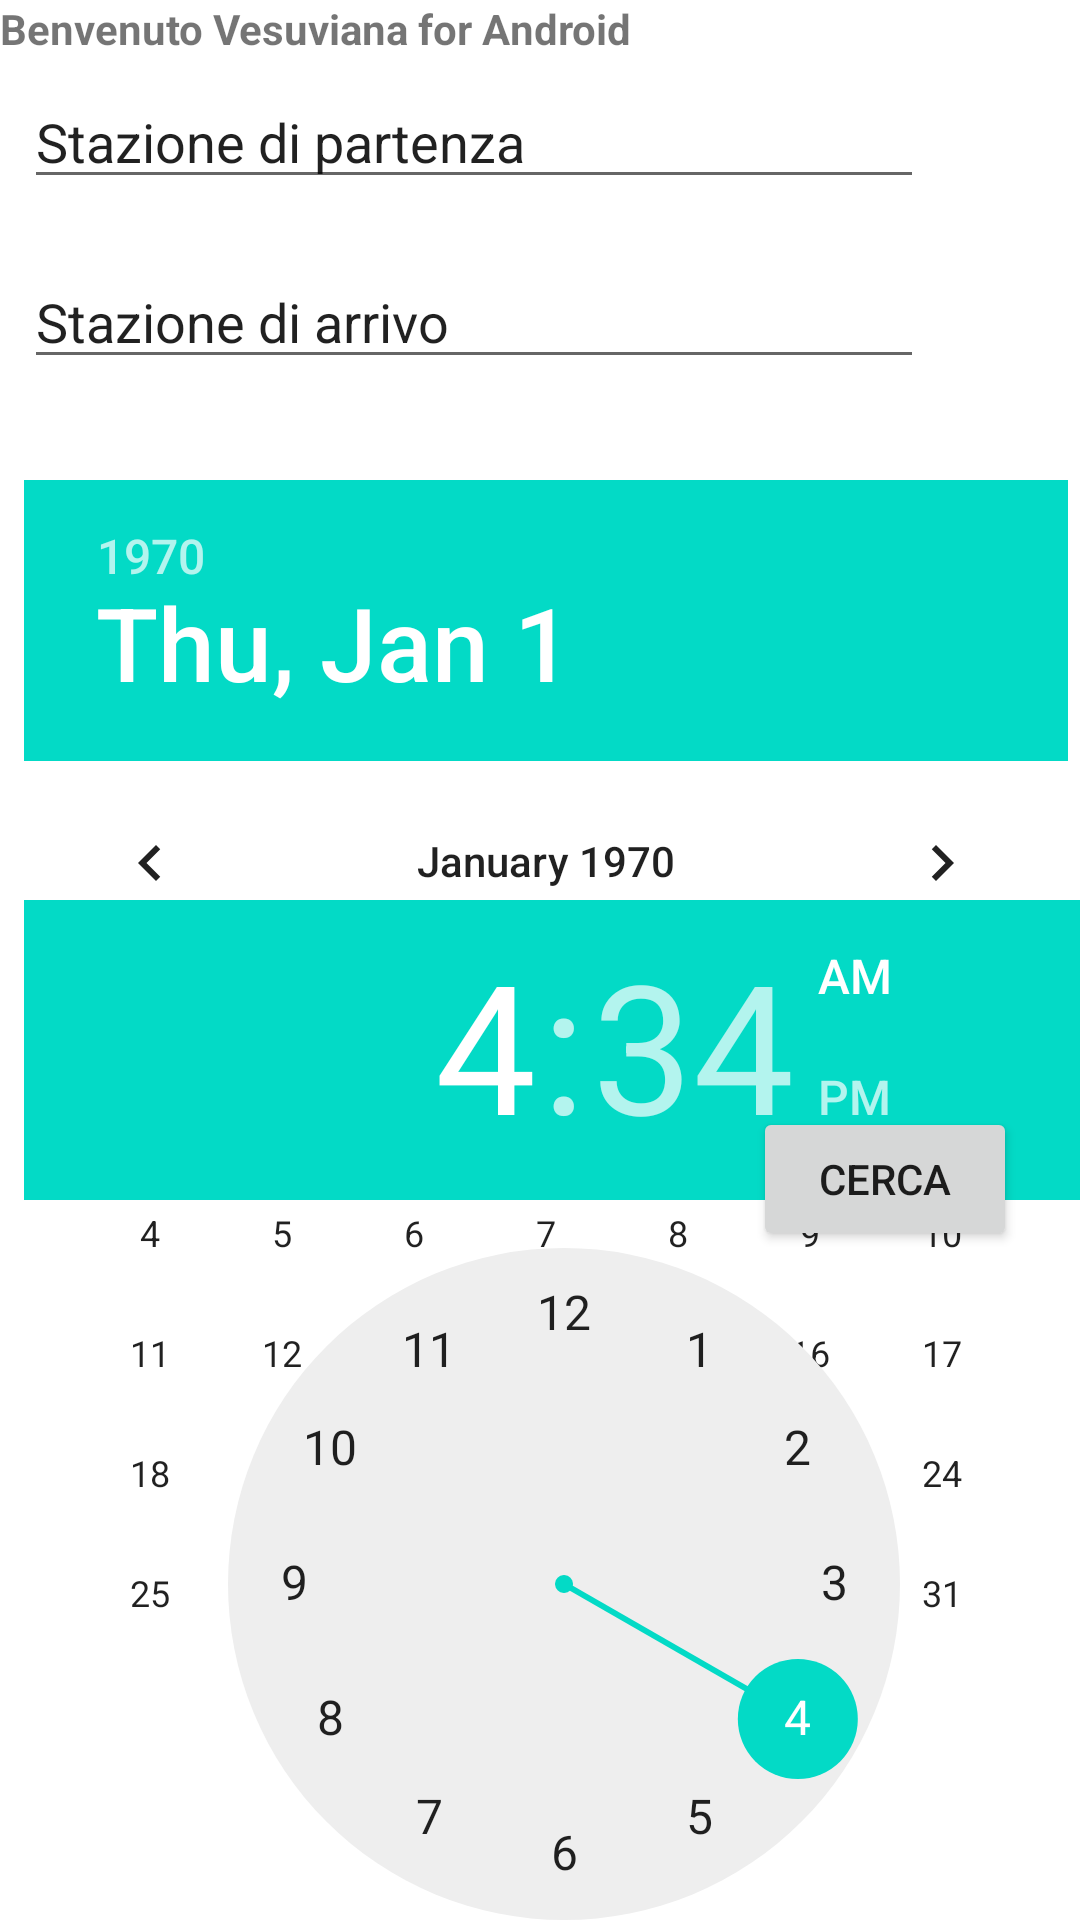

The Android layout XML behind this screen, and the referenced resources:
<!-- AndroidManifest.xml: fallback theme Theme.MaterialComponents.DayNight.NoActionBar -->
<!-- res/layout/main_ac.xml -->
<?xml version="1.0" encoding="utf-8"?>
<AbsoluteLayout xmlns:android="http://schemas.android.com/apk/res/android"
	android:orientation="vertical" android:layout_width="fill_parent"
	android:layout_height="fill_parent">
	<TextView android:layout_width="fill_parent" android:text="@string/hello"
		android:id="@+id/TextView03" android:layout_height="wrap_content"
		android:textStyle="bold" android:layout_x="0dip" android:layout_y="0dip"></TextView>
	<AutoCompleteTextView android:layout_height="wrap_content"
		android:layout_x="8dip" android:layout_y="25dip" android:text="@string/partenza"
		android:layout_width="300dip" android:id="@+id/partenza"></AutoCompleteTextView>
	<AutoCompleteTextView android:layout_x="8dip"
		android:id="@+id/arrivo" android:layout_height="wrap_content"
		android:layout_y="85dip" android:text="@string/arrivo"
		android:layout_width="300dip"></AutoCompleteTextView>
	<DatePicker android:layout_width="wrap_content" android:id="@+id/data"
		android:layout_height="wrap_content" android:layout_x="8dip" android:layout_y="160dip"></DatePicker>
	<TimePicker android:layout_width="wrap_content"
		android:layout_height="wrap_content" android:id="@+id/orario"
		android:layout_x="8dip" android:layout_y="300dip"></TimePicker>
	<Button android:id="@+id/cerca" android:layout_width="wrap_content"
		android:text="@string/search" android:layout_height="wrap_content"
		android:layout_x="251dip" android:layout_y="369dip" android:onClick="cerca"></Button>
</AbsoluteLayout>
<!-- resources referenced by this layout -->
<resources>
  <string name="arrivo">Stazione di arrivo</string>
  <string name="hello">Benvenuto Vesuviana for Android</string>
  <string name="partenza">Stazione di partenza</string>
  <string name="search">Cerca</string>
</resources>
